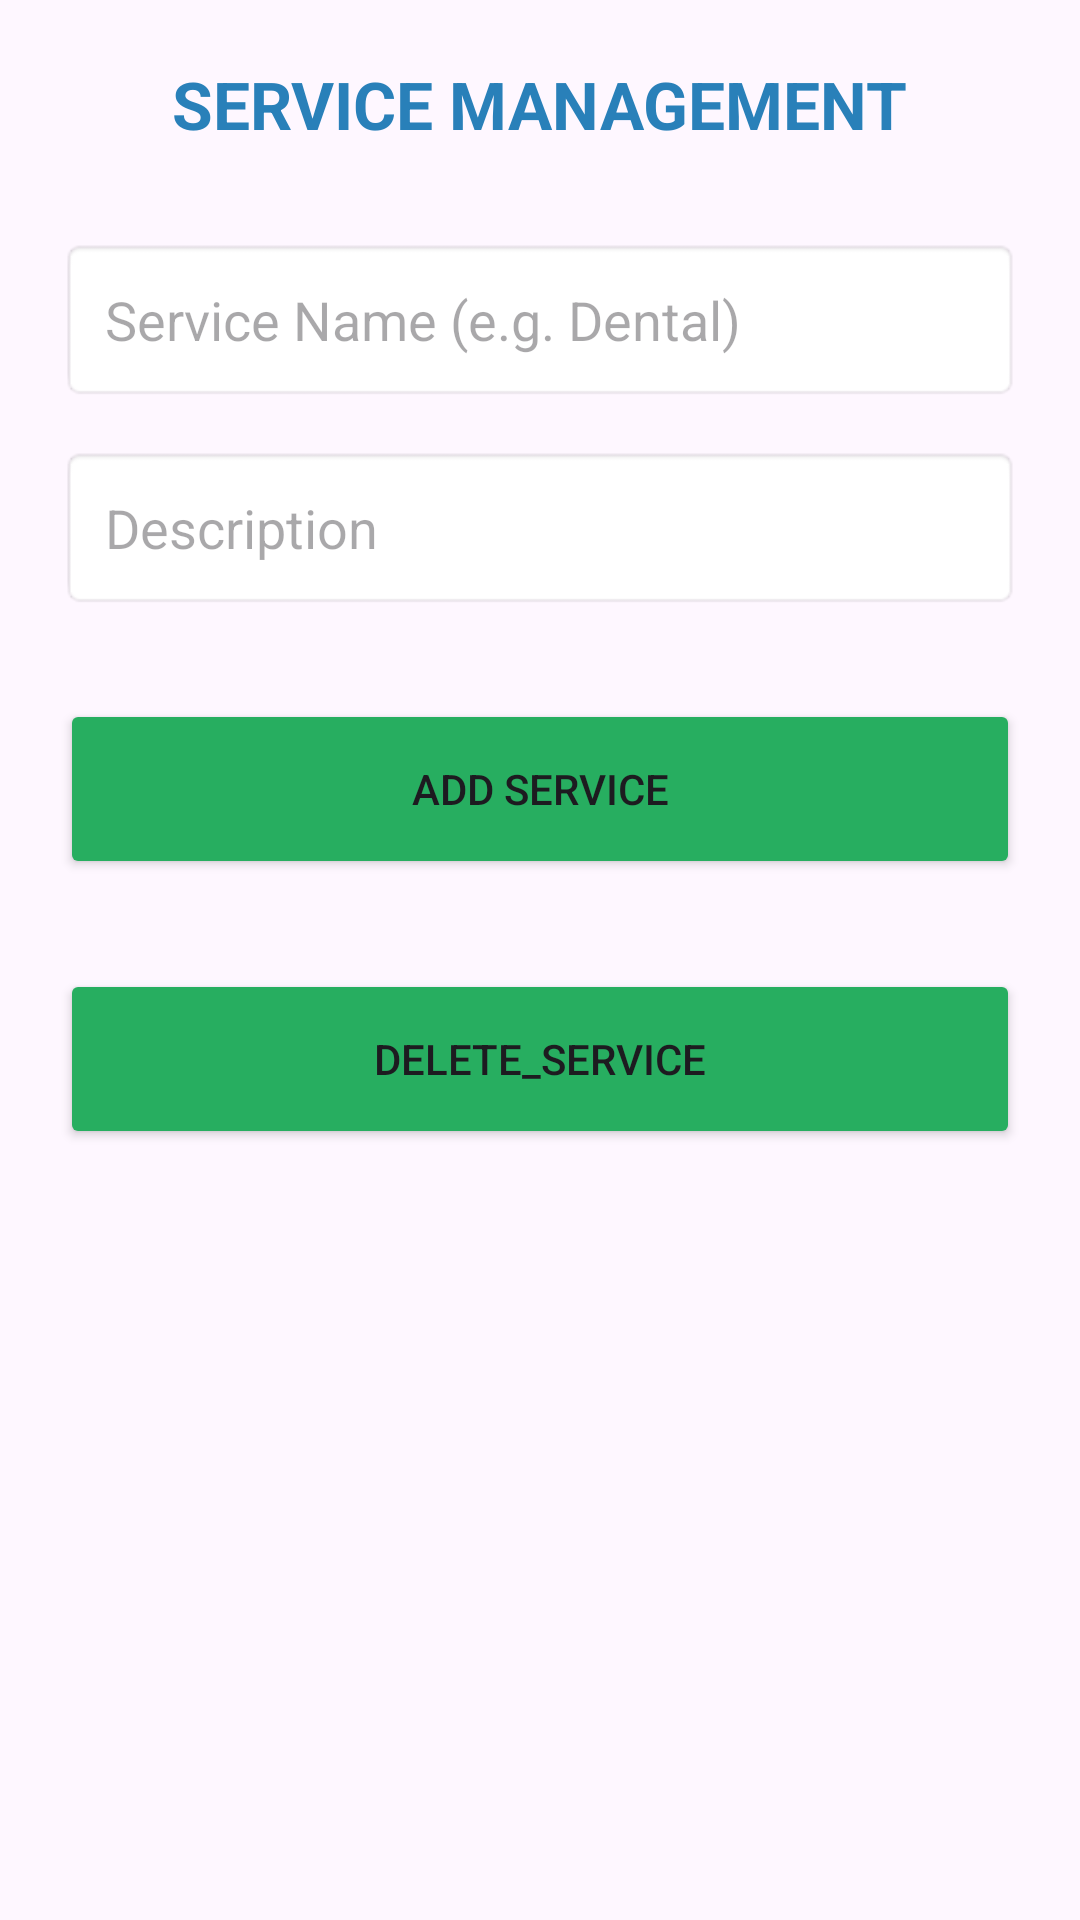

Write the Android layout XML for this screen, with the resource values it uses.
<!-- AndroidManifest.xml: application theme Theme.HospitalServiceRequestApplication -->
<!-- res/layout/activity_service_management.xml -->
<LinearLayout xmlns:android="http://schemas.android.com/apk/res/android"
    android:layout_width="match_parent"
    android:layout_height="match_parent"
    android:orientation="vertical"
    android:padding="20dp">

    <TextView
        android:layout_width="wrap_content"
        android:layout_height="wrap_content"
        android:text="SERVICE MANAGEMENT"
        android:textSize="22sp"
        android:textStyle="bold"
        android:layout_gravity="center"
        android:textColor="#2980B9"
        android:layout_marginBottom="30dp" />

    <EditText
        android:id="@+id/et_new_service_name"
        android:layout_width="match_parent"
        android:layout_height="wrap_content"
        android:hint="Service Name (e.g. Dental)"
        android:padding="15dp"
        android:background="@android:drawable/editbox_background"/>

    <EditText
        android:id="@+id/et_new_service_desc"
        android:layout_width="match_parent"
        android:layout_height="wrap_content"
        android:hint="Description"
        android:layout_marginTop="15dp"
        android:padding="15dp"
        android:background="@android:drawable/editbox_background"/>

    <Button
        android:id="@+id/btn_save_service_now"
        android:layout_width="match_parent"
        android:layout_height="60dp"
        android:text="ADD SERVICE"
        android:layout_marginTop="30dp"
        android:backgroundTint="#27AE60" />

    <Button
        android:id="@+id/btn_delete_services"
        android:layout_width="match_parent"
        android:layout_height="60dp"
        android:text="Delete_service"
        android:layout_marginTop="30dp"
        android:backgroundTint="#27AE60" />
</LinearLayout>
<!-- resources referenced by this layout -->
<resources>
  <style name="Theme.HospitalServiceRequestApplication" parent="Base.Theme.HospitalServiceRequestApplication" />
  <style name="Base.Theme.HospitalServiceRequestApplication" parent="Theme.Material3.DayNight.NoActionBar">
          
          
      </style>
</resources>
